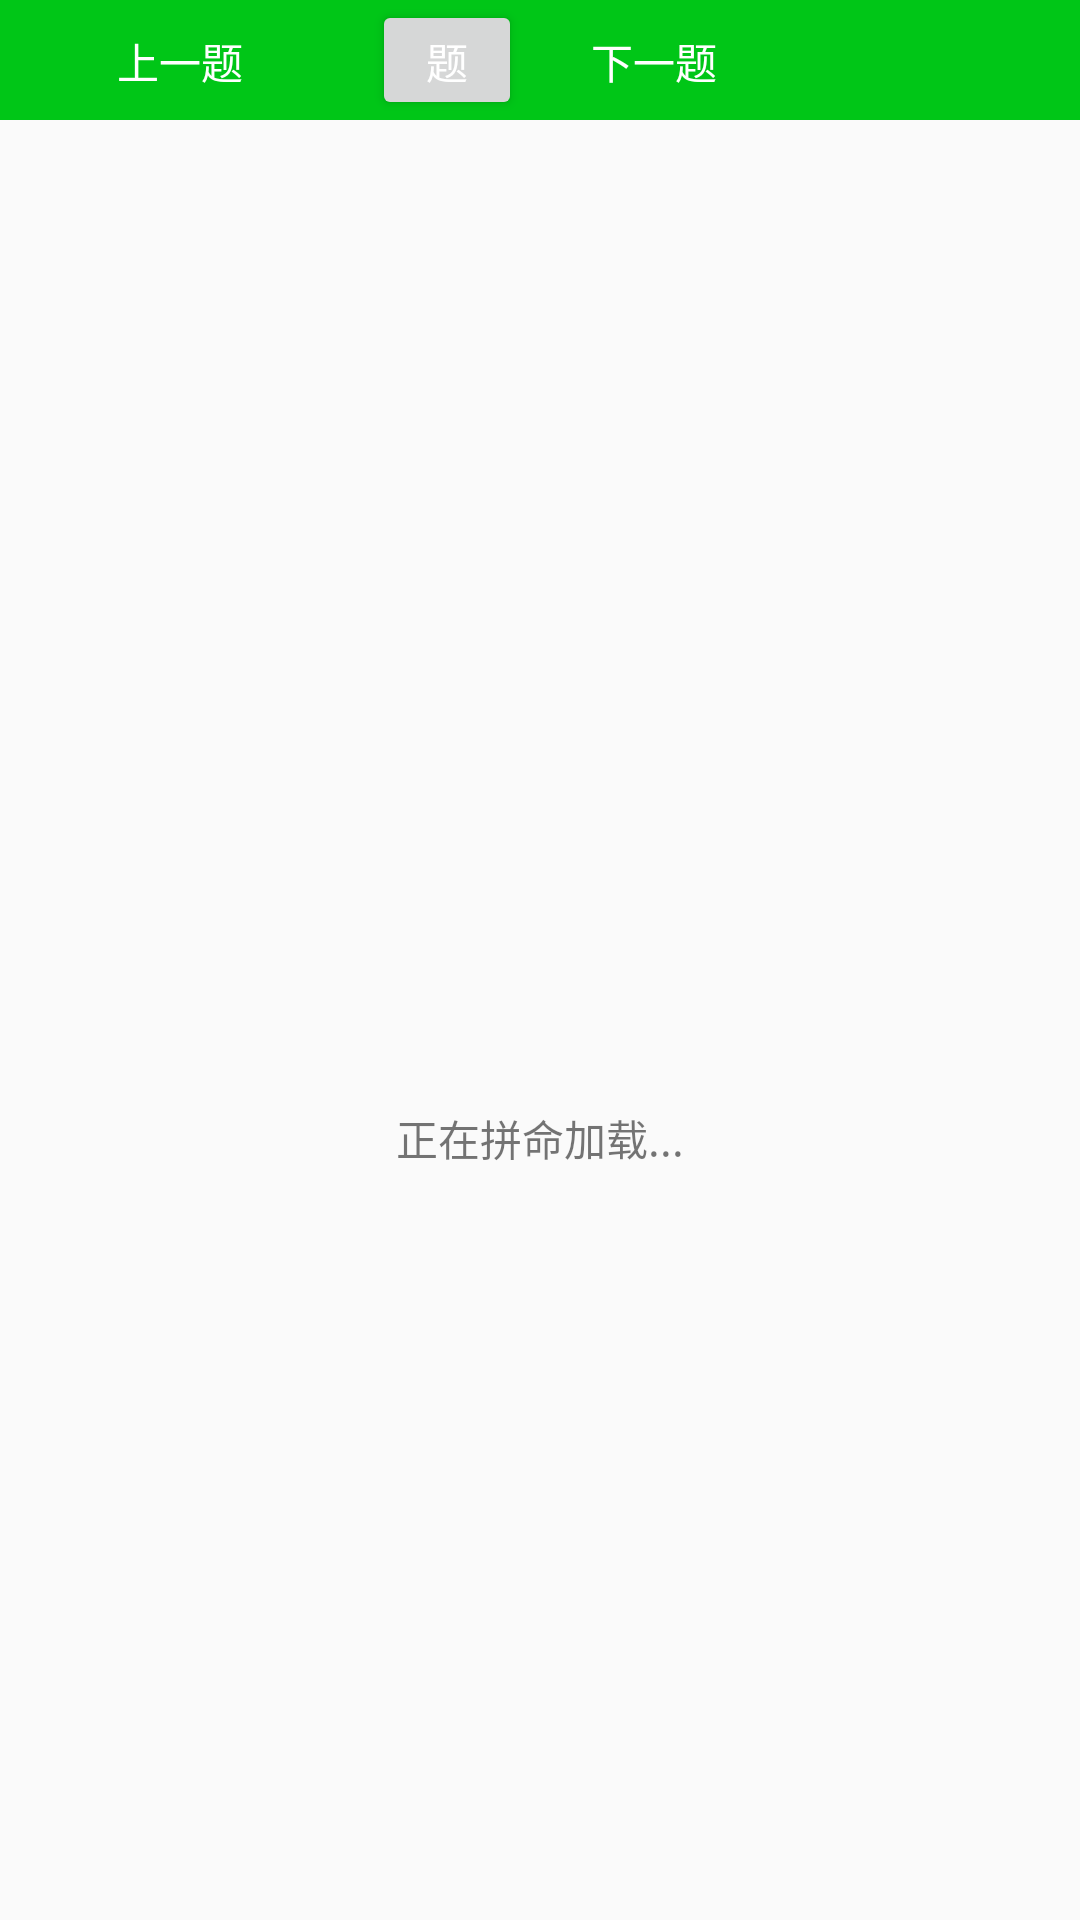

Android layout source for this screen:
<!-- AndroidManifest.xml: application theme AppTheme -->
<!-- res/layout/activity_question.xml -->
<?xml version="1.0" encoding="utf-8"?>
<LinearLayout xmlns:android="http://schemas.android.com/apk/res/android"
    android:layout_width="match_parent"
    android:layout_height="match_parent"
    android:orientation="vertical">
    <android.support.v7.widget.Toolbar
        android:id="@+id/toolbar_question"
        android:layout_width="match_parent"
        android:layout_height="@dimen/toolbar_height"
        android:background="@color/green1">
        <LinearLayout
            android:layout_width="match_parent"
            android:layout_height="match_parent">
            <Button
                android:layout_width="wrap_content"
                android:layout_height="wrap_content"
                android:id="@+id/btn_pre"
                android:background="#00000000"
                android:text="上一题"
                android:textColor="#ffffff"/>
            <Button
                android:layout_width="50dp"
                android:layout_height="wrap_content"
                android:id="@+id/show_all"
                android:text="题"
                android:textColor="#ffffff"
                android:layout_marginLeft="20dp"/>
            <Button
                android:layout_width="wrap_content"
                android:layout_height="wrap_content"
                android:id="@+id/btn_next"
                android:background="#00000000"
                android:text="下一题"
                android:textColor="#ffffff" />
        </LinearLayout>

    </android.support.v7.widget.Toolbar>

    <FrameLayout
        android:layout_width="match_parent"
        android:layout_height="match_parent">
        <android.support.v4.view.ViewPager
            android:layout_width="match_parent"
            android:layout_height="match_parent"
            android:id="@+id/viewpager_question"/>


        <RelativeLayout
            android:layout_width="match_parent"
            android:layout_height="match_parent"
            android:id="@+id/rl_question">
            <ProgressBar
                android:layout_width="wrap_content"
                android:layout_height="wrap_content"
                android:id="@+id/pb_question"
                android:layout_centerInParent="true"/>
            <TextView
                android:layout_width="wrap_content"
                android:layout_height="wrap_content"
                android:id="@+id/tv_showWaiting_question"
                android:text="正在拼命加载..."
                android:layout_below="@id/pb_question"
                android:layout_centerHorizontal="true"
                android:layout_marginTop="5dp" />
        </RelativeLayout>
        <Button
            android:layout_width="200dp"
            android:layout_height="wrap_content"
            android:layout_gravity="center_horizontal|bottom"
            android:id="@+id/update_answer"
            android:text="提交答案"
            android:layout_marginBottom="8dp"
            android:padding="10dp"
            android:background="@color/green1"
            android:visibility="gone"/>
    </FrameLayout>

</LinearLayout>
<!-- resources referenced by this layout -->
<resources>
  <color name="green1">#00c617</color>
  <dimen name="toolbar_height">40dp</dimen>
  <style name="AppTheme" parent="Theme.AppCompat.Light.NoActionBar">
          
          <item name="colorPrimary">@color/colorPrimary</item>
          <item name="colorPrimaryDark">@color/colorPrimaryDark</item>
          <item name="colorAccent">@color/colorAccent</item>
      </style>
  <color name="colorPrimary">#3F51B5</color>
  <color name="colorPrimaryDark">#303F9F</color>
  <color name="colorAccent">#FF4081</color>
</resources>
